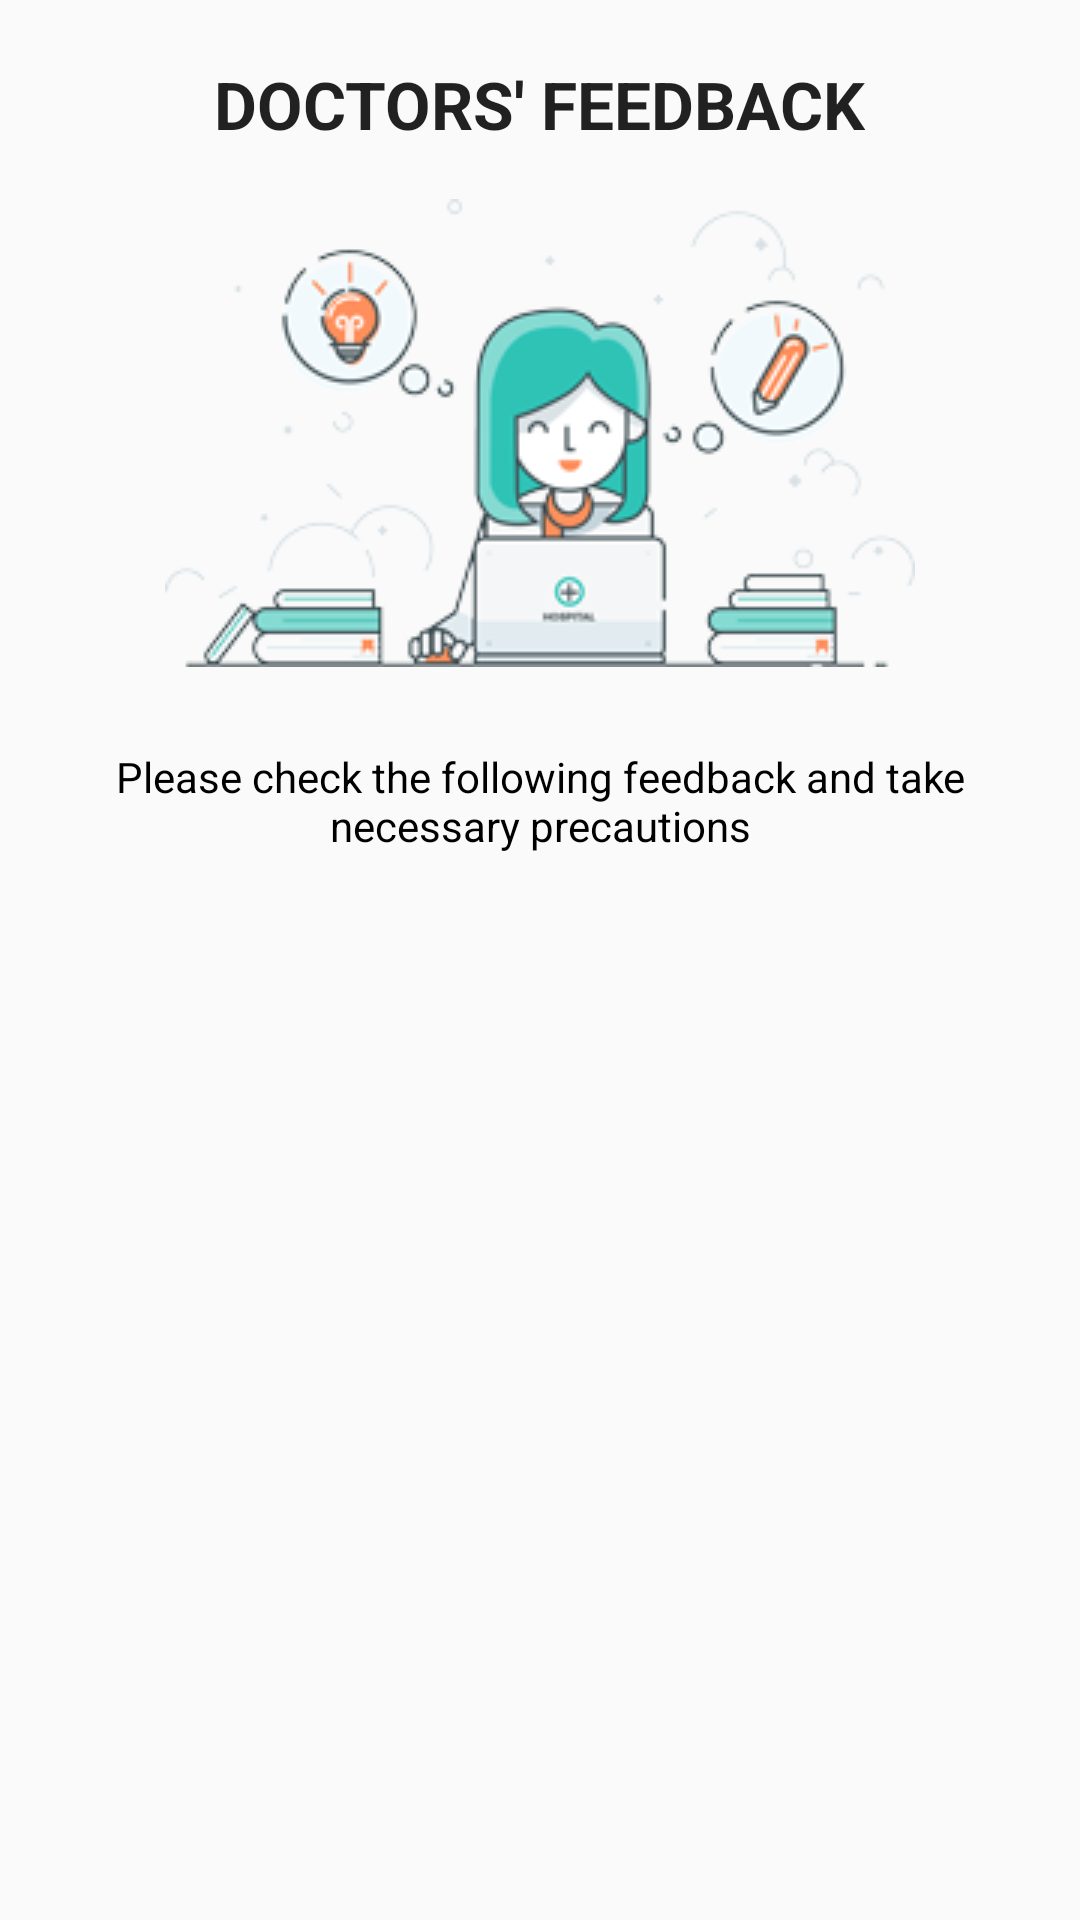

Here is an Android app screen rendered from its layout file. Give the layout XML and the strings, colors and styles it references.
<!-- AndroidManifest.xml: application theme Theme.Design.Light.NoActionBar -->
<!-- res/layout/fragment_feedback.xml -->
<FrameLayout xmlns:android="http://schemas.android.com/apk/res/android"
    xmlns:app="http://schemas.android.com/apk/res-auto"
    xmlns:tools="http://schemas.android.com/tools"
    android:layout_width="match_parent"
    android:layout_height="match_parent"
    tools:context="com.apareciumlabs.brionsilva.safeplant.AskQuestionFragment">

    
    <RelativeLayout
        android:layout_width="match_parent"
        android:layout_height="match_parent">

        <TextView
            android:layout_width="wrap_content"
            android:layout_height="wrap_content"
            android:textAppearance="?android:attr/textAppearanceLarge"
            android:text="@string/doctorsFeedback"
            android:id="@+id/helpTV"
            android:textStyle="bold"
            android:layout_centerHorizontal="true"
            android:layout_marginTop="20dp" />

        <TextView
            android:layout_width="match_parent"
            android:layout_height="wrap_content"
            android:textAppearance="?android:attr/textAppearanceSmall"
            android:text="@string/feedbackHeading"
            android:padding="20dp"
            android:id="@+id/TitletextView"
            android:textAlignment="center"
            android:textColor="@color/Black"
            android:layout_marginTop="7dp"
            android:layout_below="@+id/imageView8"
            android:layout_alignParentLeft="true"
            android:layout_alignParentStart="true" />

        <ImageView
            android:id="@+id/imageView8"
            android:layout_width="wrap_content"
            android:layout_height="wrap_content"
            android:src="@drawable/feedback"
            android:layout_below="@+id/helpTV"
            android:layout_centerHorizontal="true"
            android:layout_marginTop="17dp" />

        <android.support.v7.widget.RecyclerView
            android:layout_width="match_parent"
            android:layout_height="match_parent"
            android:layout_below="@+id/TitletextView"
            android:layout_alignParentLeft="true"
            android:layout_alignParentStart="true" />

    </RelativeLayout>

</FrameLayout>
<!-- resources referenced by this layout -->
<resources>
  <color name="Black">#000000</color>
  <!-- drawable feedback: png bitmap (drawable, 29745 bytes) -->
  <string name="doctorsFeedback">DOCTORS\' FEEDBACK</string>
  <string name="feedbackHeading">Please check the following feedback and take necessary precautions</string>
</resources>
